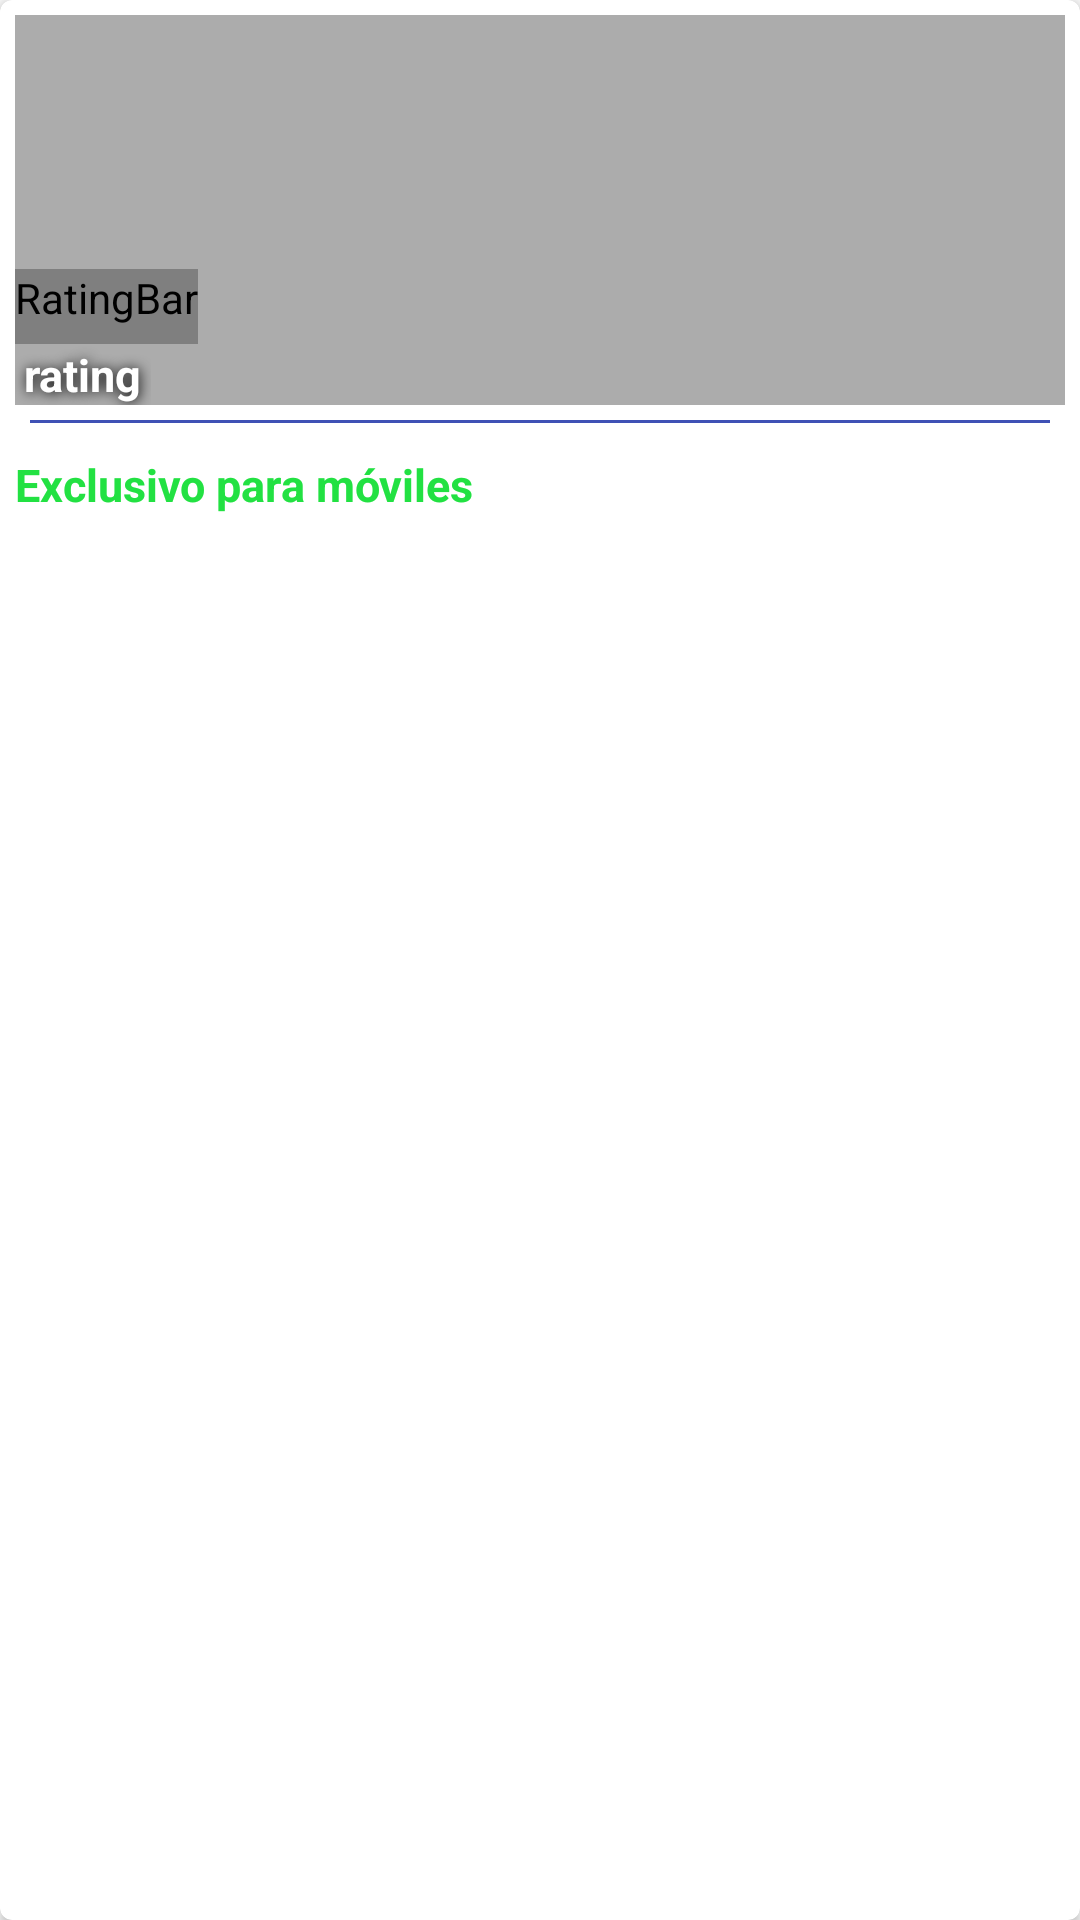

The Android layout XML behind this screen, and the referenced resources:
<!-- AndroidManifest.xml: application theme AppTheme -->
<!-- res/layout/cardview_hotel_item.xml -->
<?xml version="1.0" encoding="utf-8"?>
<android.support.v7.widget.CardView xmlns:android="http://schemas.android.com/apk/res/android"
    xmlns:card_view="http://schemas.android.com/apk/res-auto"
    android:id="@+id/hotelCardView"
    android:layout_width="match_parent"
    android:layout_height="wrap_content"
    android:layout_margin="5dp"
    card_view:cardCornerRadius="4dp">

    <LinearLayout
        android:id="@+id/hotelLayout"
        android:layout_width="match_parent"
        android:layout_height="wrap_content"
        android:orientation="vertical"
        android:padding="5dp">

        <RelativeLayout
            android:id="@+id/relativetHotel"
            android:layout_width="match_parent"
            android:layout_height="wrap_content">

            <ImageView
                android:id="@+id/hotelImageView"
                android:layout_width="match_parent"
                android:layout_height="130dp"
                android:layout_gravity="center"
                android:scaleType="centerCrop" />

            <View
                android:layout_width="match_parent"
                android:layout_height="130dp"
                android:background="@drawable/gradient" />

            <TextView
                android:id="@+id/hotelName"
                style="@style/ListHotelTextBehindImage"
                android:layout_width="wrap_content"
                android:layout_height="wrap_content"
                android:layout_gravity="left|top"
                android:textSize="20dp"

                />


            <TextView
                android:id="@+id/hotelRating"
                style="@style/ListHotelTextBehindImage"
                android:layout_width="wrap_content"
                android:layout_height="wrap_content"
                android:layout_alignBottom="@id/hotelImageView"
                android:layout_gravity="left"
                android:gravity="left"
                android:textSize="15dp"
                android:text="rating"/>

            <RatingBar
                android:id="@+id/stars"
                style="@style/ratingBar"
                android:layout_width="wrap_content"
                android:layout_height="wrap_content"
                android:layout_above="@id/hotelRating"
                android:isIndicator="true"
                android:numStars="5"
                android:progressTint="@color/ligthYellow"
                />


        </RelativeLayout>

        <View
            android:id="@+id/viewLine"
            android:layout_width="match_parent"
            android:layout_height="1dp"
            android:layout_margin="5dp"
            android:background="@color/colorPrimary" />


        <LinearLayout
            android:layout_width="match_parent"
            android:layout_height="wrap_content"
            android:layout_alignBottom="@id/viewLine"
            android:orientation="horizontal">

            <TextView
                android:id="@+id/exlusive"
                style="@style/ListHotelTextExclusiveMobile"
                android:layout_width="wrap_content"
                android:layout_height="wrap_content"
                android:layout_weight="1"
                />

            <TextView
                android:id="@+id/hotelPrice"
                style="@style/ListHotelTextPrice"
                android:layout_width="wrap_content"
                android:layout_height="wrap_content"
                android:layout_weight="0"
               />
        </LinearLayout>


    </LinearLayout>


</android.support.v7.widget.CardView>
<!-- resources referenced by this layout -->
<resources>
  <color name="colorPrimary">#3F51B5</color>
  <color name="ligthYellow">#ffd700</color>
  <!-- drawable gradient (drawable) -->
  <?xml version="1.0" encoding="utf-8"?>
  <shape xmlns:android="http://schemas.android.com/apk/res/android"
      android:shape="rectangle">
      <gradient
          android:startColor="#59111111"
          android:endColor="#59111111"
          android:angle="270"
          />
  </shape>
  <style name="ListHotelTextBehindImage" parent="Theme.AppCompat.Light.NoActionBar">
          
  
          <item name="android:textStyle">bold</item>
          <item name="android:shadowColor">@android:color/black</item>
          <item name="android:textColor">@android:color/white</item>
          <item name="android:shadowDx">1</item>
          <item name="android:shadowDy">1</item>
          <item name="android:shadowRadius">10</item>
          <item name="android:paddingRight">3dp</item>
          <item name="android:paddingLeft">3dp</item>
  
      </style>
  <style name="ListHotelTextExclusiveMobile" parent="Theme.AppCompat.Light.NoActionBar">
          
          <item name="android:textSize">15dp</item>
          <item name="android:textStyle">bold</item>
          <item name="android:text">@string/exclusiveMobile</item>
          <item name="android:textColor">@color/green</item>
      </style>
  <style name="ListHotelTextPrice" parent="Theme.AppCompat.Light.NoActionBar">
          
          <item name="android:textSize">20dp</item>
          <item name="android:textStyle">bold</item>
          <item name="android:textColor">@color/colorPrimary</item>
      </style>
  <style name="ratingBar" parent="@android:style/Widget.RatingBar">
          <item name="android:progressDrawable">@drawable/rating_stars</item>
          <item name="android:minHeight">25dp</item>
          <item name="android:maxHeight">30dp</item>
      </style>
  <style name="AppTheme" parent="Theme.AppCompat.Light.NoActionBar">
          
          <item name="colorPrimary">@color/colorPrimary</item>
          <item name="colorPrimaryDark">@color/colorPrimaryDark</item>
      </style>
  <string name="exclusiveMobile">Exclusivo para móviles</string>
  <color name="green">#22e142</color>
  <!-- drawable rating_stars (drawable) -->
  <?xml version="1.0" encoding="utf-8"?>
  <layer-list xmlns:android="http://schemas.android.com/apk/res/android">
      <item android:id="@android:id/background"
          android:drawable="@drawable/yellow_star" />
      <item android:id="@android:id/secondaryProgress"
          android:drawable="@drawable/empty_star" />
      <item android:id="@android:id/progress"
          android:drawable="@drawable/yellow_star" />
  </layer-list>
  <color name="colorPrimaryDark">#303F9F</color>
</resources>
